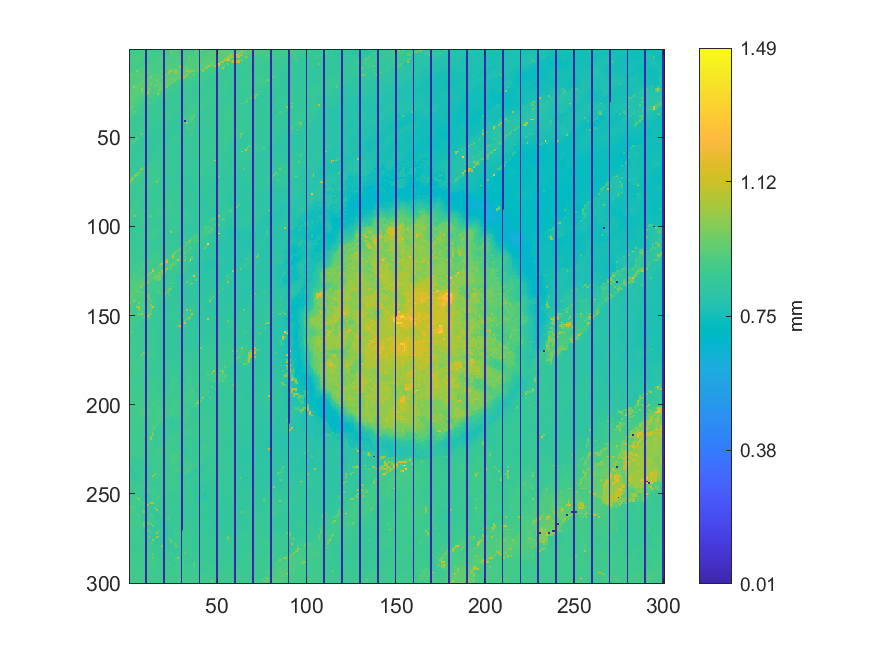

The table this chart was drawn from, first rows:
0.888747953481199, 0.886713186131675, 0.884870542737899, 0.885097598321966, 0.886599658339641, 0.886119348450268, 0.88837243847678, 0.890520733618339, 0.900484980596054, 0, 0.899533093724387, 0.898170760219985, 0.895210304720033, 0.895646950074008, 0.892407041547512, 0.866755000292174, 0.865093128074945, 0.863862661467442, 0.862081148423223, 0, 0.865755955722279, 0.864816294920524, 0.871193936960687, 0.871583424616433
0.8884, 0.8871, 0.8856, 0.8866, 0.8872, 0.8873, 0.8977, 0.897, 0.8998, 0, 0.8991, 0.8953, 0.8724, 0.8673, 0.8666, 0.8657, 0.8657, 0.8688, 0.8808, 0, 0.8767, 0.8788, 0.8807, 0.9988
0.889, 0.8884, 0.8863, 0.8864, 0.8871, 0.8956, 0.8969, 0.8973, 0.8974, 0, 0.8972, 0.9929, 0.8689, 0.8678, 0.8682, 0.8697, 0.8677, 0.8788, 0.8789, 0, 0.8783, 0.8903, 0.8902, 0.8919
0.8895, 0.8892, 0.8885, 0.8869, 0.8989, 0.8981, 0.8974, 0.8982, 0.897, 0, 0.8779, 0.8748, 0.8735, 0.8711, 0.8707, 0.8825, 0.8818, 0.8802, 0.8865, 0, 0.8892, 0.8902, 0.8898, 0.8973
0.8876, 0.8892, 0.8904, 0.8982, 0.8979, 0.8981, 0.8969, 0.898, 0.8976, 0, 0.8773, 0.8741, 0.8751, 0.8827, 0.8861, 0.8815, 0.8823, 0.8865, 0.8944, 0, 0.8937, 0.8933, 0.8929, 0.8947
0.8894, 0.8899, 0.8955, 0.8965, 0.8973, 0.899, 0.8961, 0.8813, 0.8801, 0, 0.8798, 0.8773, 0.8796, 0.8863, 0.8864, 0.8861, 0.8936, 0.8932, 0.8926, 0, 0.8934, 0.8938, 0.8948, 0.8952
0.894, 0.8932, 0.8935, 0.8956, 0.9004, 0.9002, 0.8866, 0.8829, 0.8788, 0, 0.878, 0.8781, 0.8814, 0.8873, 0.8861, 0.8866, 0.8957, 0.8948, 0.8942, 0, 0.8954, 0.8957, 0.8954, 0.896
0.8896, 0.8889, 0.8892, 0.892, 0.8896, 0.8923, 0.8841, 0.8832, 0.8834, 0, 0.8817, 0.8839, 0.8883, 0.8882, 0.8892, 0.896, 0.8953, 0.8956, 0.8953, 0, 0.8957, 0.8962, 0.8974, 0.9134
0.8861, 0.8891, 0.889, 0.8886, 0.8867, 0.8877, 0.8862, 0.8849, 0.8857, 0, 0.893, 0.8964, 0.8928, 0.8918, 0.8983, 0.8972, 0.8963, 0.8967, 0.8956, 0, 0.8975, 0.8983, 0.9122, 0.9123
0.8864, 0.8865, 0.8887, 0.8873, 0.8866, 0.8874, 0.8873, 0.8871, 0.8995, 0, 0.8985, 0.8964, 0.8953, 0.8982, 0.8984, 0.8958, 0.8955, 0.8982, 0.8987, 0, 0.8997, 0.9095, 0.9096, 0.9072
0.8866, 0.8875, 0.8882, 0.8892, 0.888, 0.8895, 0.8905, 0.9006, 0.8991, 0, 0.8972, 0.8972, 0.8966, 0.8975, 0.8977, 0.8962, 0.8968, 0.8956, 0.9075, 0, 0.9109, 0.9088, 0.9056, 0.9053
0.8882, 0.8873, 0.8899, 0.8916, 0.8918, 0.8927, 0.9041, 0.9031, 0.9003, 0, 0.8991, 0.9014, 0.9014, 0.8972, 0.898, 0.8923, 0.8955, 0.895, 0.9103, 0, 0.9102, 0.9102, 0.9074, 0.9063
0.8914, 0.8885, 0.8897, 0.8949, 1.026, 0.9084, 0.9071, 0.9074, 0.9027, 0, 0.9041, 0.9025, 0.9008, 0.8966, 0.8973, 0.8963, 0.8965, 0.8962, 0.9704, 0, 0.9096, 0.9108, 0.9676, 1.052
0.8923, 0.8934, 0.8977, 0.9003, 0.9167, 0.9143, 0.91, 0.9081, 0.9092, 0, 0.9075, 0.9039, 0.901, 0.9013, 0.9004, 0.8966, 0.8956, 0.8947, 0.8951, 0, 0.9095, 0.9139, 1.076, 0.9286
0.9588, 0.9412, 0.9054, 0.9087, 0.9149, 0.9158, 0.9154, 0.923, 0.9151, 0, 0.9127, 0.9072, 0.9042, 0.9043, 0.9128, 0.9106, 0.8986, 0.8984, 0.8962, 0, 0.9818, 0.9266, 0.9287, 0.9291
0.9063, 0.908, 0.9063, 0.9064, 0.917, 0.9139, 0.9199, 0.92, 0.9206, 0, 0.9165, 0.9161, 0.9819, 0.9135, 0.9122, 0.9102, 0.9101, 0.9053, 1.011, 0, 0.9268, 0.9283, 0.929, 0.9338
0.9115, 0.9084, 0.9077, 0.906, 0.906, 0.9138, 0.9147, 0.9225, 0.9262, 0, 0.9253, 0.9247, 0.9231, 0.935, 0.9075, 0.9086, 0.9083, 0.9075, 0.9079, 0, 0.9271, 0.9276, 0.9322, 0.9331
0.9095, 0.9071, 0.9045, 0.9052, 0.9052, 0.9084, 0.9115, 0.92, 0.9287, 0, 0.9272, 0.9257, 0.9236, 0.9177, 0.915, 0.9925, 0.9122, 0.9104, 0.91, 0, 0.9297, 0.9336, 0.9361, 0.9389
0.9069, 0.9061, 0.9057, 0.9062, 0.9083, 0.9095, 0.9126, 0.9213, 0.9276, 0, 0.9285, 0.9282, 0.9275, 0.9157, 0.9151, 0.919, 0.9176, 0.9188, 0.9302, 0, 0.935, 0.9391, 0.9395, 0.9397
0.9052, 0.9053, 0.906, 0.9056, 0.9109, 0.9472, 0.946, 0.9288, 0.9293, 0, 0.9236, 0.9242, 0.9917, 0.9109, 0.9135, 0.9175, 0.9179, 0.9186, 0.9303, 0, 0.9384, 0.9383, 0.9402, 0.9407
0.9055, 0.9062, 0.9082, 1.003, 0.9227, 0.9238, 0.9312, 0.9316, 0.9298, 0, 0.9285, 0.9223, 0.9081, 0.9055, 1.1, 0.9171, 0.9216, 0.9365, 0.9359, 0, 0.9367, 0.9384, 1.001, 0.8748
0.9075, 0.9121, 1.213, 0.9267, 0.9231, 0.9236, 0.9315, 0.9318, 0.9303, 0, 0.9287, 0.9314, 0.9085, 0.9057, 0.9058, 0.9081, 0.9389, 0.9384, 0.938, 0, 0.9373, 1.002, 0.8723, 0.8726
0.9122, 0.9225, 0.9246, 0.9245, 0.9235, 0.9236, 0.915, 1.003, 0.9276, 0, 0.9262, 1.047, 0.9053, 0.9027, 0.9049, 0.9089, 0.9394, 0.94, 0.9526, 0, 0.8804, 0.8751, 0.8721, 0.8732
0.9217, 0.9236, 0.9234, 0.9213, 0.9223, 0.9223, 0.9089, 1.007, 0.9215, 0, 0.9226, 0.9745, 0.9032, 0.9002, 0.9019, 0.9078, 0.9528, 0.9528, 0.8811, 0, 0.8775, 0.8706, 0.8717, 0.8713
0.9237, 0.9237, 0.9218, 0.9214, 0.9225, 0.9222, 0.9108, 0.9176, 0.9198, 0, 1.104, 0.9011, 0.9005, 0.8984, 0.899, 0.9529, 0.954, 0.8807, 0.879, 0, 0.8693, 0.868, 0.8669, 0.8667
0.923, 0.9222, 0.9222, 0.9244, 0.9245, 0.9082, 0.9083, 0.9092, 0.9045, 0, 0.8982, 0.8977, 0.895, 0.8955, 0.8961, 0.8836, 1.282, 0.8724, 0.8674, 0, 0.8663, 0.8647, 0.8637, 0.8617
0.9227, 0.923, 0.9247, 0.9241, 0.9246, 0.9065, 0.906, 0.9072, 0.8978, 0, 0.8959, 0.8933, 0.8923, 0.8923, 0.8952, 0.8764, 0.869, 0.8685, 0.8657, 0, 0.8645, 0.8598, 0.8587, 0.8563
0.9227, 0.9251, 0.9249, 0.9091, 0.9067, 0.9058, 0.9056, 0.9074, 0.8927, 0, 0.8874, 0.8863, 0.8928, 0.8931, 0.8736, 0.8683, 0.8674, 0.8645, 0.8638, 0, 0.8543, 0.8536, 0.8533, 0.8529
0.9249, 0.925, 0.9111, 0.9091, 0.9052, 0.9054, 0.9071, 0.8928, 0.8894, 0, 0.8778, 0.8763, 0.8758, 0.8763, 0.875, 0.863, 0.863, 0.8581, 0.854, 0, 0.8501, 0.8532, 0.85, 0.8527
0.9259, 0.9164, 0.909, 0.9083, 0.9059, 0.9058, 0.8869, 0.8811, 0.8778, 0, 0.8761, 0.8744, 0.87, 0.8665, 0.8607, 0.8594, 0.8575, 0.8556, 0.8476, 0, 0.8489, 0.8489, 0.8495, 0.8524
0.9161, 0.9115, 0.9082, 0.9084, 0.8938, 0.8914, 0.886, 0.8793, 0.8747, 0, 0.8751, 1.122, 0.8631, 0.8626, 0.8596, 0.8592, 0.8524, 0.8485, 0.8452, 0, 0.8464, 0.8495, 0.8487, 0.8564
0.9123, 0.913, 0.9098, 0.8987, 0.8951, 0.8863, 0.886, 0.8716, 0.8706, 0, 0.8665, 0.8635, 0.8614, 0.8589, 0.8583, 0.8538, 0.8498, 0.8426, 0.8415, 0, 0.8419, 0.8489, 0.8559, 0.856
0.9116, 0.9831, 0.889, 0.8889, 0.8884, 0.8843, 0.8714, 0.8712, 0.8654, 0, 0.8598, 0.858, 0.8575, 0.8583, 0.8531, 0.8523, 0.8417, 0.8436, 0.8411, 0, 0.8418, 0.8541, 0.8549, 0.8531
0.984, 0.8954, 0.8898, 0.8871, 0.8867, 0.8732, 0.8714, 0.8683, 0.8621, 0, 0.858, 0.8584, 0.857, 0.8546, 0.8512, 0.8493, 0.8417, 0.8399, 0.8401, 0, 0.8407, 0.854, 0.8547, 0.8552
0.892, 0.8903, 0.8891, 0.889, 0.8799, 0.8741, 0.8655, 0.861, 0.8581, 0, 0.8564, 0.8584, 0.8583, 0.8542, 0.848, 0.8448, 0.8434, 0.8425, 0.8394, 0, 0.9224, 0.8577, 0.8593, 0.8613
0.8924, 0.8921, 0.8924, 0.9508, 0.8712, 0.8659, 0.8626, 0.8621, 0.8573, 0, 0.8574, 0.859, 0.8591, 0.8537, 0.845, 0.8432, 0.8447, 0.8473, 0.8515, 0, 0.8622, 0.8602, 0.8619, 0.8608
0.8941, 0.8933, 0.8778, 0.8711, 0.8669, 0.8624, 0.8618, 0.8619, 0.8551, 0, 0.8553, 0.857, 0.8542, 0.8524, 0.8491, 0.8492, 0.8488, 0.8537, 0.8591, 0, 0.8603, 0.8606, 0.8613, 0.8638
0.885, 0.8801, 0.8732, 0.8653, 0.86, 0.8594, 0.8599, 0.8526, 0.8507, 0, 0.8509, 0.8528, 0.8531, 0.8531, 0.8558, 0.8511, 0.8518, 0.8558, 0.8585, 0, 0.8637, 0.8642, 0.8639, 0.8505
0.8738, 0.8663, 0.8636, 0.8596, 0.8589, 0.8556, 0.8556, 0.8492, 0.8512, 0, 0.8508, 0.8504, 0.8512, 0.8575, 0.8559, 0.8573, 0.8536, 0.8526, 0.8585, 0, 0.8632, 0.8651, 0.8657, 0.8478
0.8722, 0.8653, 0.8617, 0.8598, 0.8555, 0.8541, 0.8533, 0.8519, 0.8479, 0, 0.847, 0.8522, 0.8543, 0.8563, 0.857, 0.8564, 0.8511, 0.8536, 0.8552, 0, 0.8562, 0.8557, 0.85, 0.8478
0.8804, 0.8629, 0.8559, 0.8545, 0.8547, 0.8562, 0.8537, 0.8522, 0.8519, 0, 0.852, 0.8511, 0.8532, 0.8548, 0.8566, 0.8515, 0.8505, 0.8513, 0.8542, 0, 0.8556, 0.85, 0.8481, 0.8451
0.8645, 0.8586, 0.8544, 0.8539, 0.8536, 0.8559, 0.8562, 0.8594, 0.8555, 0, 0.8551, 0.8533, 0.856, 0.8585, 0.8573, 0.848, 0.8485, 0.8495, 0.8543, 0, 0.8477, 0.8482, 0.8464, 0.8466
0.8569, 0.8564, 0.8549, 0.8542, 0.8563, 0.863, 0.8601, 0.8602, 0.8586, 0, 0.8536, 0.8509, 0.8591, 0.8601, 0.8482, 0.8471, 0.846, 0.8478, 0.8447, 0, 0.8471, 0.8471, 0.8477, 0.8423
0.8562, 0.8563, 0.8589, 0.8591, 0.8598, 0.862, 0.8601, 0.8596, 0.8575, 0, 0.8556, 0.8523, 0.8543, 0.8543, 0.8458, 0.8458, 0.8461, 0.8445, 0.8432, 0, 0.8452, 0.8471, 0.8468, 0.8418
0.8668, 0.8635, 0.8629, 0.8639, 0.8637, 0.8624, 0.861, 0.8606, 0.8611, 0, 0.8552, 0.8548, 0.85, 0.8447, 0.8448, 0.845, 0.8469, 0.8457, 0.8449, 0, 0.8475, 0.8473, 0.8432, 0.8365
0.8668, 0.8654, 0.8649, 0.8644, 0.8618, 0.8624, 0.8624, 0.862, 0.8622, 0, 0.8551, 0.8443, 0.844, 0.8442, 0.8445, 0.8459, 0.847, 0.8485, 0.8485, 0, 0.845, 0.8436, 0.8331, 0.8346
0.8653, 0.8654, 0.8627, 0.8607, 0.8634, 0.8652, 0.8658, 0.8647, 0.8482, 0, 0.8453, 0.8432, 0.844, 0.8401, 0.8406, 0.8389, 0.8469, 0.8478, 0.8479, 0, 0.841, 0.8406, 0.835, 0.8343
0.8657, 0.8637, 0.8635, 0.8651, 0.8651, 0.8665, 0.8662, 0.9612, 0.842, 0, 0.841, 0.8405, 0.8398, 0.8394, 0.837, 0.8394, 0.8475, 0.849, 0.8483, 0, 0.8384, 0.8356, 0.8338, 0.8363
0.8652, 0.8633, 0.8658, 0.8655, 0.8673, 0.8669, 0.926, 0.8427, 0.8424, 0, 0.8386, 0.8359, 0.837, 0.8381, 0.8389, 0.8415, 0.8459, 0.8475, 0.8392, 0, 0.8373, 0.8357, 0.8386, 0.8382
0.8707, 0.8708, 0.8739, 0.8723, 0.8687, 0.8489, 0.8418, 0.8408, 0.8414, 0, 0.8318, 0.8325, 0.8358, 0.837, 0.84, 0.8429, 0.8438, 0.8378, 0.8377, 0, 0.8379, 0.8383, 0.8392, 0.8405
0.8736, 0.8717, 0.875, 0.873, 0.9319, 0.8458, 0.8423, 0.8409, 0.8355, 0, 0.833, 0.8327, 0.8355, 0.8389, 0.8401, 0.8378, 0.8364, 0.8359, 0.8373, 0, 0.8446, 0.8444, 0.8411, 0.842
0.8754, 0.8766, 0.8753, 0.9407, 0.8487, 0.8445, 0.8412, 0.8379, 0.8331, 0, 0.8317, 0.833, 0.8344, 0.8359, 0.8362, 0.8367, 0.8361, 0.836, 0.8519, 0, 0.8475, 0.8463, 0.85, 0.8497
0.8763, 0.8761, 0.9379, 0.8536, 0.8476, 0.8457, 0.8409, 0.8364, 0.8331, 0, 0.8336, 0.8341, 0.8334, 0.8356, 0.8351, 0.838, 0.8373, 0.8392, 0.8487, 0, 0.8518, 0.8481, 0.8483, 0.8533
0.8769, 0.8564, 0.8517, 0.8518, 0.8534, 0.8413, 0.8375, 0.8354, 0.8334, 0, 0.8339, 0.8349, 0.8381, 0.8367, 0.8383, 0.838, 0.8412, 0.8439, 0.8472, 0, 0.8499, 0.8482, 0.8483, 0.8499
0.8605, 0.8547, 0.8537, 0.8516, 0.8415, 0.8398, 0.838, 0.8364, 0.8358, 0, 0.8358, 0.8387, 0.8368, 0.8379, 0.8377, 0.8405, 0.8399, 0.8445, 0.8462, 0, 0.8503, 0.8475, 0.8493, 0.8465
0.8563, 0.8535, 0.8532, 0.8473, 0.8406, 0.8386, 0.84, 0.8382, 0.8377, 0, 0.8376, 0.8367, 0.8353, 0.838, 0.8378, 0.8404, 0.8408, 0.8451, 0.8454, 0, 0.8475, 0.8471, 0.8477, 0.8475
0.8542, 0.8491, 0.8486, 0.8423, 0.8401, 0.839, 0.8404, 0.839, 0.8439, 0, 0.8455, 0.8411, 0.836, 0.8361, 0.8402, 0.8445, 0.8442, 0.8451, 0.8458, 0, 0.8484, 0.8478, 0.8462, 0.8432
0.8483, 0.8474, 0.846, 0.8433, 0.8423, 0.841, 0.8403, 0.8447, 0.8444, 0, 0.8445, 0.8391, 0.8402, 0.8385, 0.8421, 0.8452, 0.8449, 0.8465, 0.8479, 0, 0.8511, 0.8598, 0.8416, 0.8416
0.8519, 0.8475, 0.8469, 0.8462, 0.843, 0.8416, 0.8441, 0.8439, 0.8389, 0, 0.8381, 0.8406, 0.8438, 0.8428, 0.8438, 0.8445, 0.846, 0.853, 0.853, 0, 0.8591, 0.8588, 0.8442, 0.8436
0.8511, 0.8473, 0.8471, 0.8472, 0.8408, 0.8406, 0.8418, 0.8441, 0.8402, 0, 0.8396, 0.8453, 0.8466, 0.8473, 0.8458, 0.8468, 0.8516, 0.8542, 0.8552, 0, 0.8456, 0.8464, 0.8453, 0.8441
0.8544, 0.8531, 0.8431, 0.8417, 0.8413, 0.8413, 0.8442, 0.8456, 0.8468, 0, 0.8468, 0.8455, 0.8462, 0.8474, 0.8482, 0.8523, 0.8526, 0.8551, 0.8472, 0, 0.8462, 0.8467, 0.8447, 0.8504
... 239 more rows
